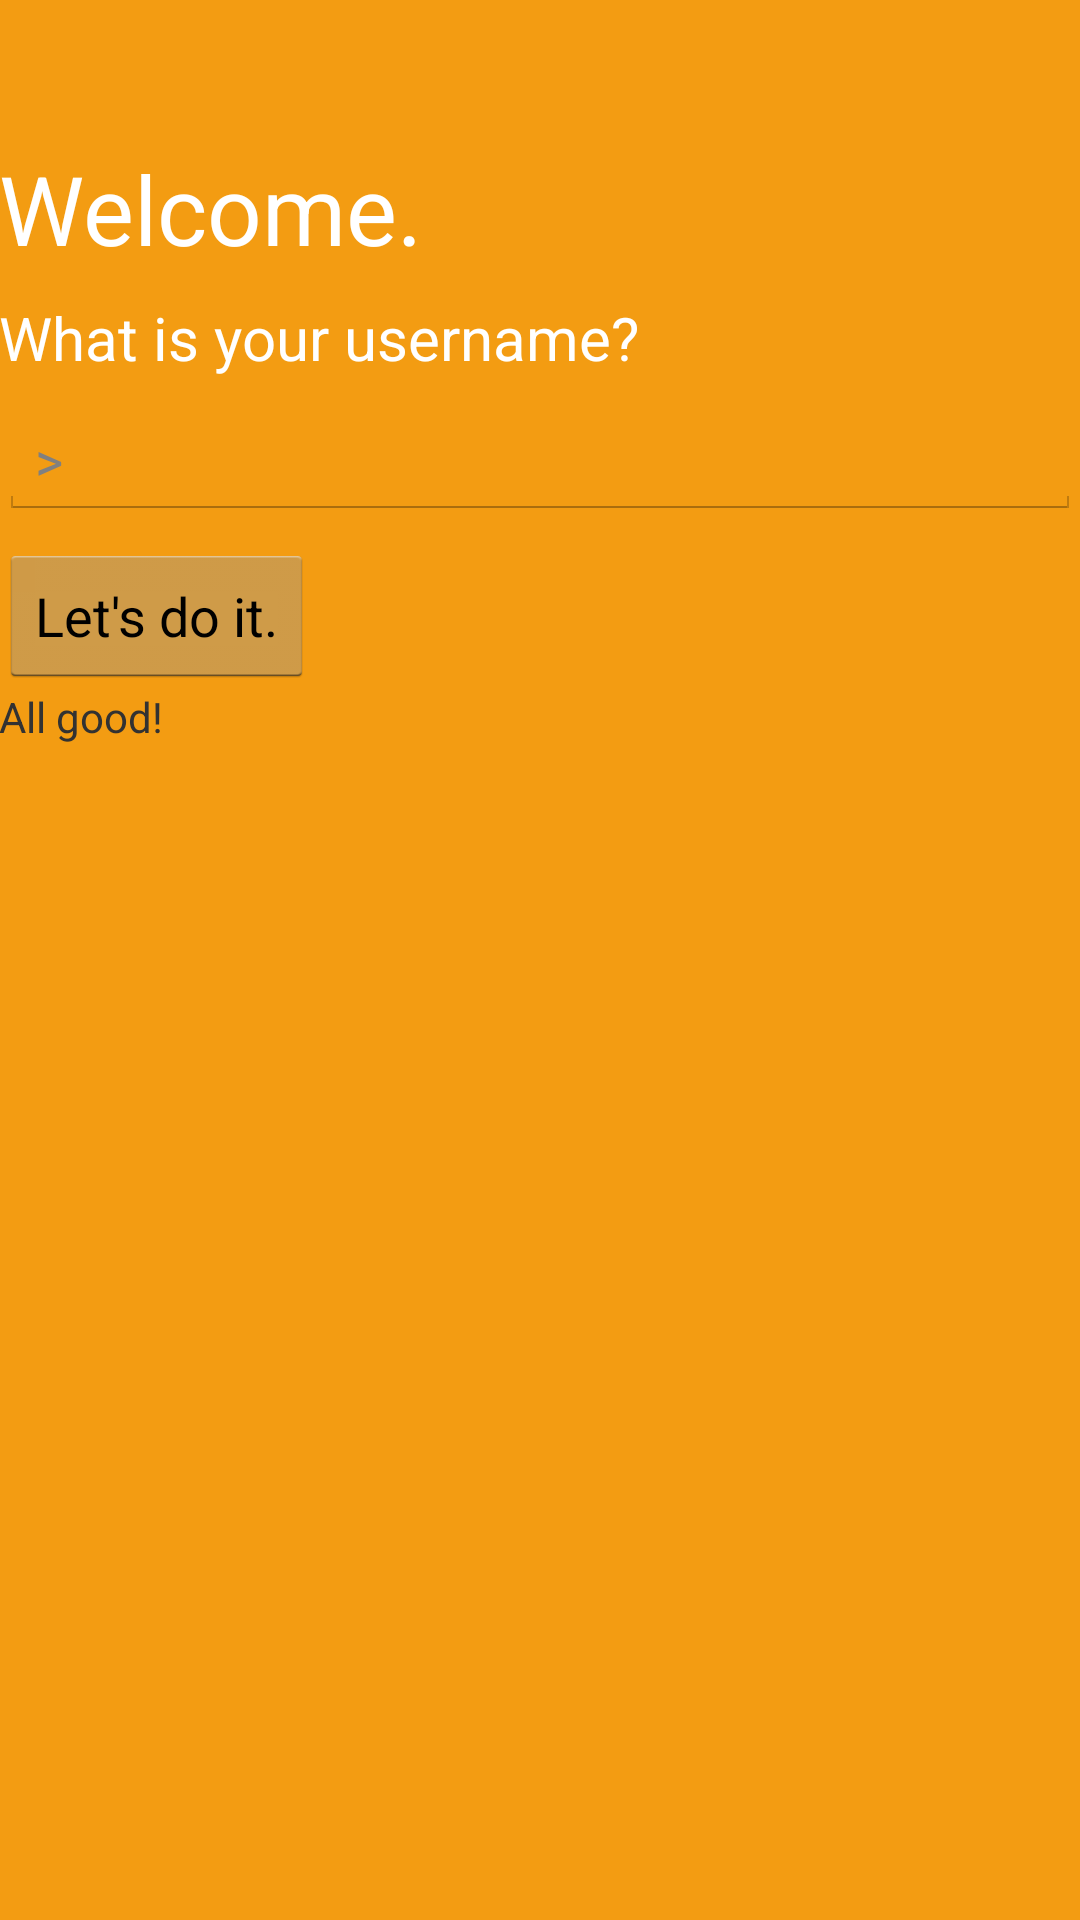

Write the Android layout XML for this screen, with the resource values it uses.
<!-- AndroidManifest.xml: application theme AppTheme -->
<!-- res/layout/activity_main.xml -->
<LinearLayout xmlns:android="http://schemas.android.com/apk/res/android"
    xmlns:tools="http://schemas.android.com/tools"
    android:background="@color/orange"
    android:paddingTop="?android:attr/actionBarSize"
    android:layout_width="match_parent"
    android:layout_height="match_parent"
    android:paddingLeft="@dimen/activity_horizontal_margin"
    android:paddingRight="@dimen/activity_horizontal_margin"
    android:paddingBottom="@dimen/activity_vertical_margin"
    tools:context=".Main">

    <LinearLayout
        android:layout_width="match_parent"
        android:layout_height="wrap_content"
        android:orientation="vertical">
        <TextView
            android:layout_width="wrap_content"
            android:layout_height="wrap_content"
            android:text="@string/welcome_message"
            android:textSize="32sp"
            android:gravity="center"
            android:textColor="@color/white"/>
        <TextView
            android:layout_width="wrap_content"
            android:layout_height="wrap_content"
            android:text="@string/welcome_question"
            android:layout_marginTop="8dp"
            android:textColor="@color/white"
            android:textSize="20sp"/>
        <LinearLayout
            android:layout_marginTop="8dp"
            android:layout_width="match_parent"
            android:layout_height="wrap_content"
            android:orientation="vertical">
            <EditText
                android:id="@+id/username_field"
                android:layout_height="wrap_content"
                android:hint="> "
                android:layout_width="match_parent"
                android:imeOptions="actionDone"/>
            <Button
                android:layout_width="wrap_content"
                android:layout_height="wrap_content"
                android:layout_marginTop="8dp"
                android:text="Let's do it."
                android:onClick="submitName"/>
        </LinearLayout>
        <TextView
            android:id="@+id/debug_field"
            android:layout_width="wrap_content"
            android:layout_height="wrap_content"
            android:text="All good!"
            />
    </LinearLayout>
</LinearLayout>
<!-- resources referenced by this layout -->
<resources>
  <color name="orange">#f39c12</color>
  <color name="white">#FFFFFF</color>
  <string name="welcome_message">Welcome.</string>
  <string name="welcome_question">What is your username?</string>
  <style name="AppTheme" parent="@android:style/Theme.Holo.Light">
          <item name="android:actionBarStyle">@style/MyActionBar</item>
          <item name="android:divider">@color/white</item>
      </style>
  <style name="MyActionBar" parent="@android:style/Widget.Holo.Light.ActionBar">
          <item name="android:background">#e67e22</item>
      </style>
</resources>
